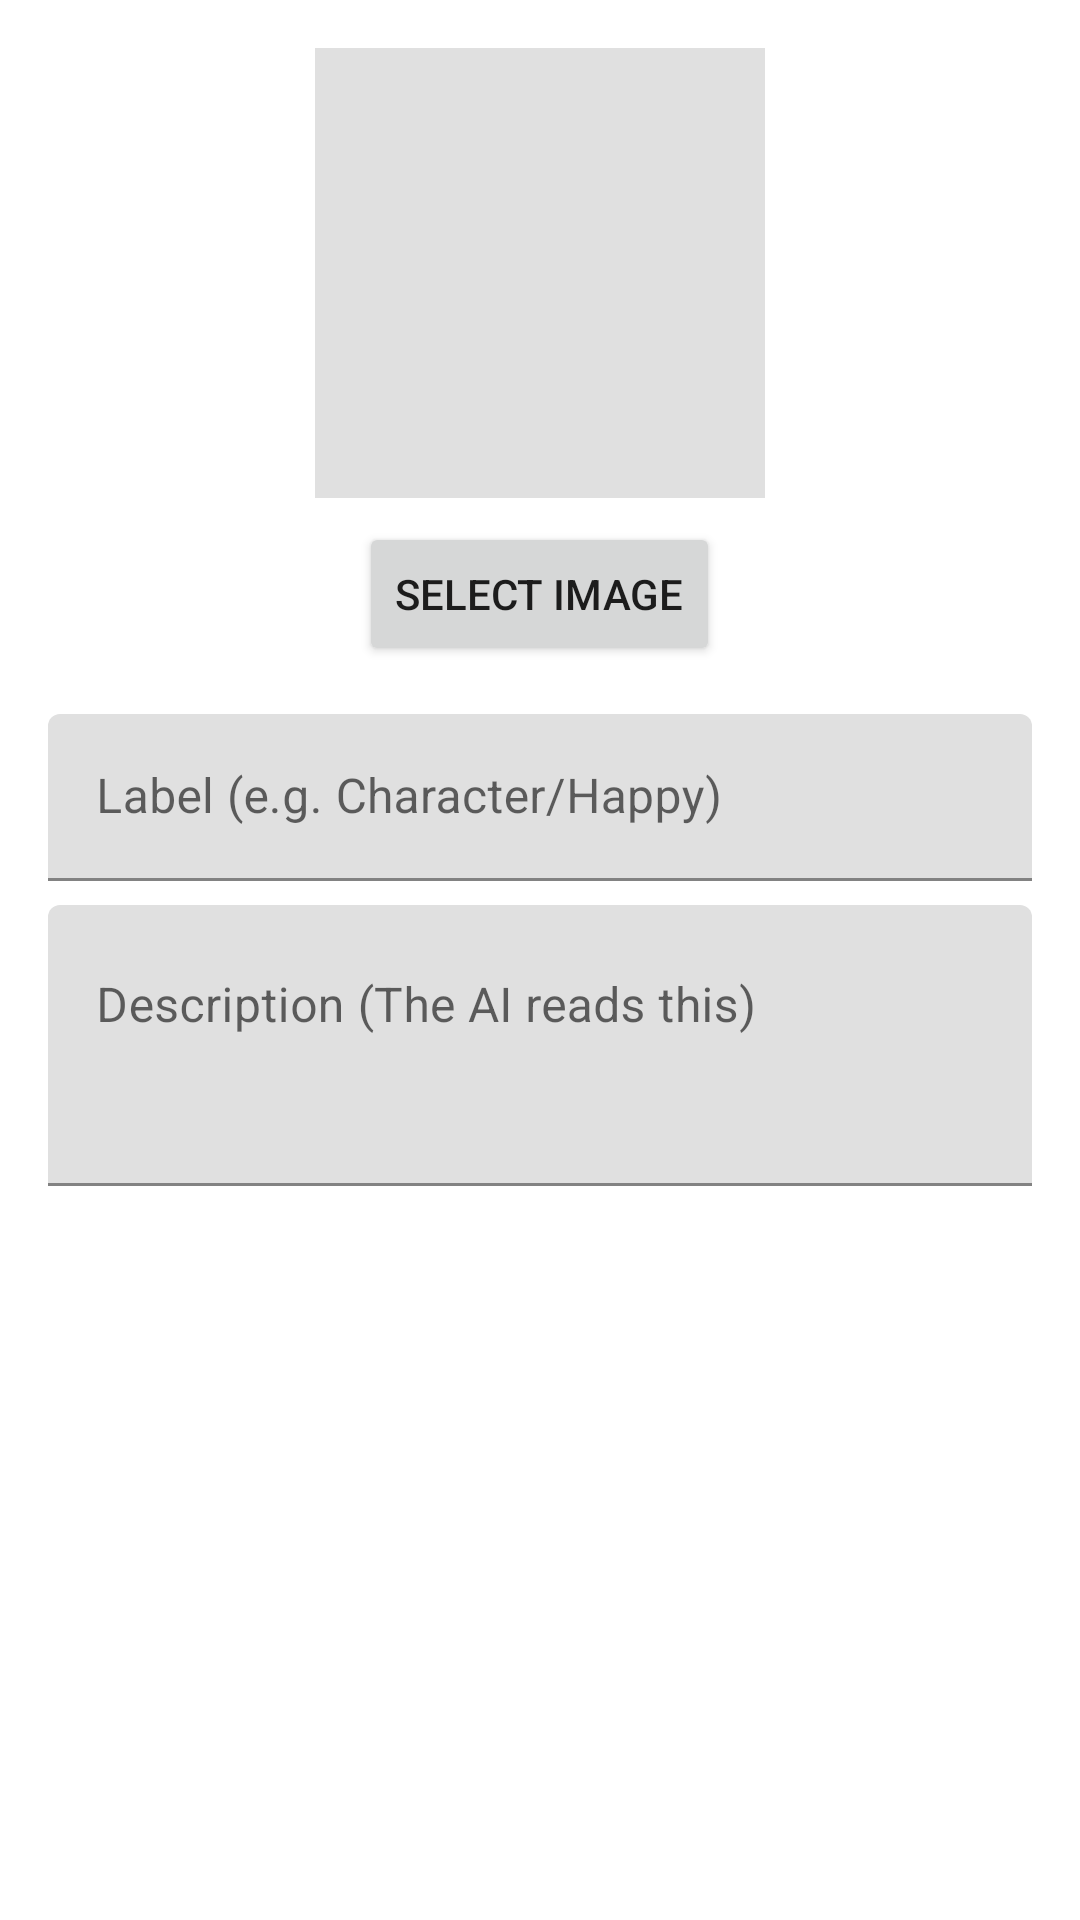

Android layout source for this screen:
<!-- AndroidManifest.xml: application theme Theme.Testing -->
<!-- res/layout/dialog_add_edit_gallery_image.xml -->
<?xml version="1.0" encoding="utf-8"?>
<ScrollView xmlns:android="http://schemas.android.com/apk/res/android"
    android:layout_width="match_parent"
    android:layout_height="wrap_content">

    <LinearLayout
        android:layout_width="match_parent"
        android:layout_height="wrap_content"
        android:orientation="vertical"
        android:padding="16dp">

        <ImageView
            android:id="@+id/image_view_preview"
            android:layout_width="150dp"
            android:layout_height="150dp"
            android:layout_gravity="center_horizontal"
            android:src="@drawable/ic_launcher_background"
            android:scaleType="centerCrop"
            android:background="#E0E0E0"/>

        <Button
            android:id="@+id/button_select_image"
            android:layout_width="wrap_content"
            android:layout_height="wrap_content"
            android:text="Select Image"
            android:layout_gravity="center_horizontal"
            android:layout_marginTop="8dp"/>

        <com.google.android.material.textfield.TextInputLayout
            android:layout_width="match_parent"
            android:layout_height="wrap_content"
            android:hint="Label (e.g. Character/Happy)"
            android:layout_marginTop="16dp">

            <com.google.android.material.textfield.TextInputEditText
                android:id="@+id/edit_text_label"
                android:layout_width="match_parent"
                android:layout_height="wrap_content"
                android:inputType="textCapWords"/>
        </com.google.android.material.textfield.TextInputLayout>

        <com.google.android.material.textfield.TextInputLayout
            android:layout_width="match_parent"
            android:layout_height="wrap_content"
            android:hint="Description (The AI reads this)"
            android:layout_marginTop="8dp">

            <com.google.android.material.textfield.TextInputEditText
                android:id="@+id/edit_text_description"
                android:layout_width="match_parent"
                android:layout_height="wrap_content"
                android:inputType="textMultiLine|textCapSentences"
                android:minLines="3"
                android:gravity="top"/>
        </com.google.android.material.textfield.TextInputLayout>

    </LinearLayout>
</ScrollView>
<!-- resources referenced by this layout -->
<resources>
  <!-- drawable ic_launcher_background: webp bitmap (mipmap-hdpi, 312 bytes) -->
  <style name="Theme.Testing" parent="Theme.MaterialComponents.DayNight.DarkActionBar">
          <item name="colorPrimary">@color/dark_gray_primary</item>
          <item name="colorPrimaryVariant">@color/black</item>
          <item name="colorOnPrimary">@color/white</item>
          <item name="colorSecondary">@color/teal_200</item>
          <item name="colorSecondaryVariant">@color/teal_700</item>
          <item name="colorOnSecondary">@color/black</item>
          <item name="android:statusBarColor">?attr/colorPrimaryVariant</item>
      </style>
  <color name="dark_gray_primary">#212121</color>
  <color name="black">#FF000000</color>
  <color name="white">#FFFFFFFF</color>
  <color name="teal_200">#FF03DAC5</color>
  <color name="teal_700">#FF018786</color>
</resources>
